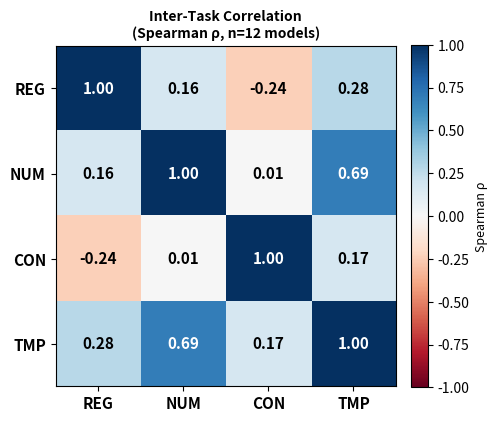

Reproduce this figure in Python. (Note: this script raises an exception after producing the figure.)
import matplotlib.pyplot as plt
import numpy as np
from scipy.stats import spearmanr

# Per-model accuracy vectors across 4 tasks (12 models)
REG = [93.1, 85.1, 86.2, 86.2, 89.1, 79.9, 79.9, 79.9, 89.7, 79.9, 72.4, 83.9]
NUM = [84.8, 77.2, 75.0, 66.3, 65.2, 64.1, 59.8, 58.7, 48.9, 66.3, 69.6, 50.0]
CON = [88.7, 90.3, 95.2, 98.4, 91.9, 93.5, 95.2, 95.2, 93.5, 80.6, 96.8, 72.6]
TMP = [88.5, 92.3, 79.5, 84.6, 75.6, 78.2, 76.9, 76.9, 64.1, 74.4, 70.5, 62.8]

tasks = ['REG', 'NUM', 'CON', 'TMP']
vectors = [REG, NUM, CON, TMP]

corr_matrix = np.zeros((4, 4))
for i in range(4):
    for j in range(4):
        rho, _ = spearmanr(vectors[i], vectors[j])
        corr_matrix[i, j] = rho

fig, ax = plt.subplots(figsize=(5, 4.5))
im = ax.imshow(corr_matrix, cmap='RdBu', vmin=-1, vmax=1)

ax.set_xticks(range(4))
ax.set_yticks(range(4))
ax.set_xticklabels(tasks, fontsize=11, fontweight='bold')
ax.set_yticklabels(tasks, fontsize=11, fontweight='bold')

for i in range(4):
    for j in range(4):
        val = corr_matrix[i, j]
        color = 'white' if abs(val) > 0.6 else 'black'
        ax.text(j, i, f'{val:.2f}', ha='center', va='center',
                fontsize=11, color=color, fontweight='bold')

cbar = plt.colorbar(im, ax=ax, fraction=0.046, pad=0.04)
cbar.set_label("Spearman ρ", fontsize=9)

plt.title('Inter-Task Correlation\n(Spearman ρ, n=12 models)',
          fontsize=10, fontweight='bold')
plt.tight_layout()
plt.savefig('paper/figures/figure4_correlation.pdf', dpi=300, bbox_inches='tight')
plt.savefig('paper/figures/figure4_correlation.png', dpi=300, bbox_inches='tight')
print("Figure 4 saved.")
